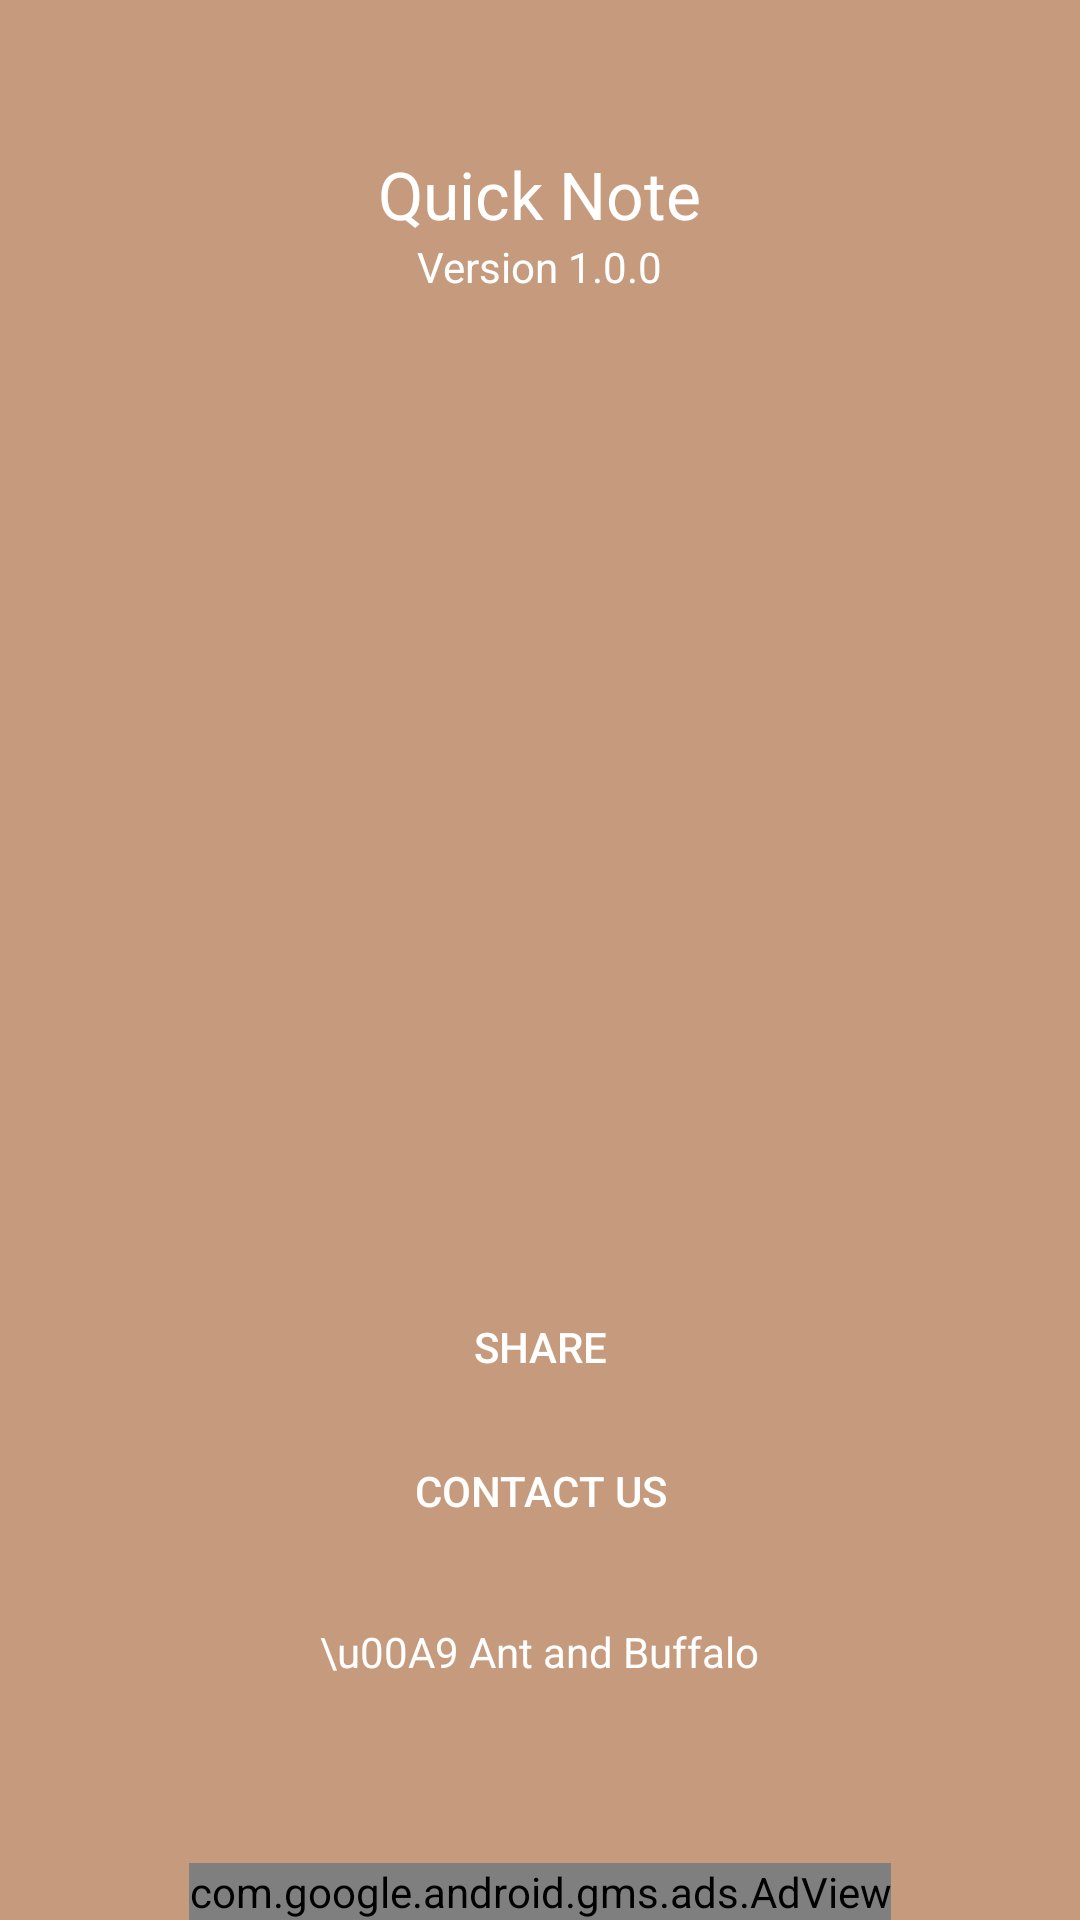

Here is an Android app screen rendered from its layout file. Give the layout XML and the strings, colors and styles it references.
<!-- AndroidManifest.xml: application theme Theme.QuickNote -->
<!-- res/layout/about.xml -->
<?xml version="1.0" encoding="utf-8"?>
<RelativeLayout xmlns:android="http://schemas.android.com/apk/res/android"
    xmlns:app="http://schemas.android.com/apk/res-auto"
    xmlns:tools="http://schemas.android.com/tools"
    android:layout_width="match_parent"
    android:layout_height="match_parent"
    android:paddingBottom="0dp"
    android:background="@color/colorPrimary"
    tools:context=".About">

    <TextView
        android:id="@+id/textView3"
        android:layout_width="wrap_content"
        android:layout_height="wrap_content"
        android:layout_alignParentTop="true"
        android:layout_centerHorizontal="true"
        android:layout_marginTop="50dp"
        android:text="@string/app_name"
        android:textAppearance="?android:attr/textAppearanceLarge"
        android:textColor="#ffffff" />

    <ImageView
        android:layout_width="200dp"
        android:layout_height="200dp"
        android:id="@+id/imageView"
        android:src="@drawable/logo_white"
        android:layout_marginTop="45dp"
        android:layout_below="@+id/textView3"
        android:layout_centerHorizontal="true" />
















    <TextView
        android:layout_width="wrap_content"
        android:layout_height="wrap_content"
        android:text="\u00A9 Ant and Buffalo"
        android:id="@+id/textView4"
        android:textColor="#ffffff"
        android:layout_marginBottom="80dp"
        android:layout_alignParentBottom="true"
        android:layout_centerHorizontal="true" />

    <TextView
        android:layout_width="wrap_content"
        android:layout_height="wrap_content"
        android:text="Version 1.0.0"
        android:id="@+id/version"
        android:layout_below="@+id/textView3"
        android:textColor="#ffffff"
        android:layout_centerHorizontal="true" />

    <Button
        android:id="@+id/contactUs"
        android:layout_width="wrap_content"
        android:layout_height="wrap_content"
        android:layout_above="@+id/textView4"
        android:layout_centerHorizontal="true"
        android:layout_marginBottom="20dp"
        android:background="#00ffffff"
        android:text="Contact Us"
        android:textColor="#ffffff" />

    <Button
        android:layout_width="wrap_content"
        android:layout_height="wrap_content"
        android:text="Share"
        android:id="@+id/share"
        android:textColor="#ffffff"
        android:background="#00ffffff"
        android:layout_above="@+id/contactUs"
        android:layout_centerHorizontal="true" />

    <com.google.android.gms.ads.AdView xmlns:ads="http://schemas.android.com/apk/res-auto"
        android:id="@+id/adView"
        android:layout_width="wrap_content"
        android:layout_height="wrap_content"
        android:layout_alignParentBottom="true"
        android:layout_centerHorizontal="true"
        ads:adSize="BANNER"
        ads:adUnitId="@string/banner_id"></com.google.android.gms.ads.AdView>

</RelativeLayout>
<!-- resources referenced by this layout -->
<resources>
  <color name="colorPrimary">#C69A7D</color>
  <string name="app_name">Quick Note</string>
  <string name="banner_id">ca-app-pub-2477570555850305/3819117702</string>
  <style name="Theme.QuickNote" parent="Base.Theme.QuickNote" />
  <style name="Base.Theme.QuickNote" parent="Theme.Material3.DayNight.NoActionBar">
          
          
          <item name="colorPrimary">@color/colorPrimary</item>
          <item name="colorPrimaryVariant">@color/colorPrimaryVariant</item>
          <item name="colorOnPrimary">@color/white</item>
          
          <item name="colorSecondary">@color/colorSecondary</item>
          <item name="colorSecondaryVariant">@color/colorSecondaryVariant</item>
          <item name="colorOnSecondary">@color/black</item>
  
  
  
          
          <item name="android:statusBarColor">?attr/colorPrimaryVariant</item>
      </style>
  <color name="colorPrimaryVariant">#29201A</color>
  <color name="white">#FFFFFFFF</color>
  <color name="colorSecondary">#FF555555</color>
  <color name="colorSecondaryVariant">#FF1c2f2d</color>
  <color name="black">#FF000000</color>
</resources>
